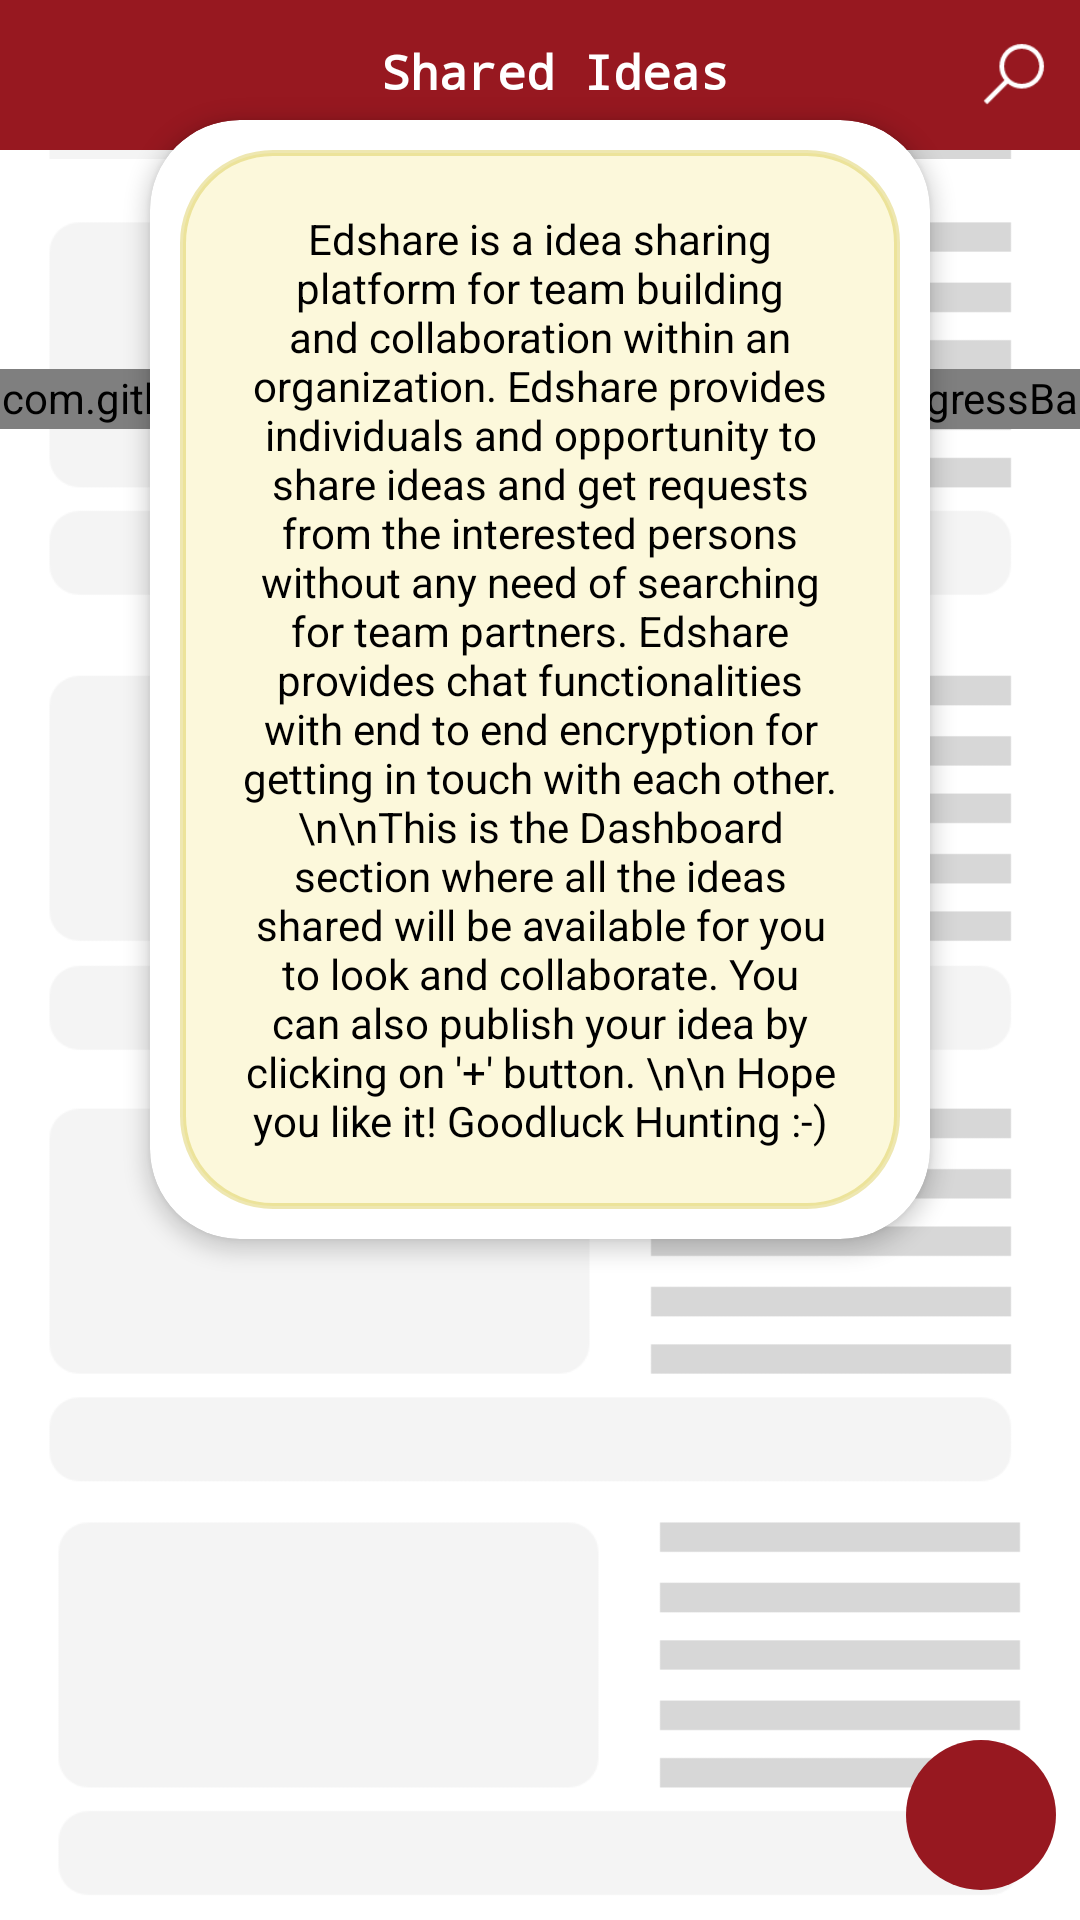

Produce the Android XML layout that renders to this screen, including the resource entries it uses.
<!-- AndroidManifest.xml: application theme AppTheme -->
<!-- res/layout/fragment_dashboard.xml -->
<?xml version="1.0" encoding="utf-8"?>
<RelativeLayout xmlns:android="http://schemas.android.com/apk/res/android"
    xmlns:app="http://schemas.android.com/apk/res-auto"
    android:layout_width="match_parent"
    android:layout_height="match_parent">

    <android.support.v7.widget.CardView
        android:layout_width="wrap_content"
        android:layout_height="wrap_content"
        android:layout_alignParentRight="true"
        android:id="@+id/cdinfo"
        android:layout_alignParentTop="true"
        android:layout_marginRight="50dp"
        android:layout_marginTop="40dp"
        android:layout_marginLeft="50dp"
        app:cardCornerRadius="30dp"
        app:cardElevation="4dp">


        <TextView
            android:id="@+id/info_tv"
            android:textColor="#000"
            android:layout_width="wrap_content"
            android:layout_height="wrap_content"
            android:layout_margin="10dp"
            android:background="@drawable/tag_bckg"
            android:padding="20dp"
            android:gravity="center"
            android:text="Edshare is a idea sharing platform for team building and collaboration within an organization. Edshare provides individuals and opportunity to share ideas and get requests from the interested persons without any need of searching for team partners. Edshare provides chat functionalities with end to end encryption for getting in touch with each other. \n\nThis is the Dashboard section where all the ideas shared will be available for you to look and collaborate. You can also publish your idea by clicking on '+' button. \n\n Hope you like it! Goodluck Hunting :-)" />
    </android.support.v7.widget.CardView>


    <LinearLayout xmlns:android="http://schemas.android.com/apk/res/android"
        xmlns:app="http://schemas.android.com/apk/res-auto"
        android:id="@+id/main_ll"
        android:layout_width="match_parent"
        android:layout_height="match_parent"
        android:background="@drawable/placeholder_txt"
        android:orientation="vertical">

        <LinearLayout
            android:id="@+id/searchbar"
            android:layout_width="match_parent"
            android:layout_height="wrap_content"
            android:layout_marginBottom="3dp"
            android:background="@color/colorPrimaryDark"
            android:minHeight="50dp"
            android:orientation="horizontal">

            <TextView
                android:id="@+id/search_Tv"
                android:layout_width="match_parent"
                android:layout_height="48dp"
                android:background="@color/colorPrimaryDark"
                android:fontFamily="monospace"
                android:gravity="center"
                android:hint="Search Something"
                android:paddingLeft="10dp"
                android:text="Shared Ideas"
                android:textColor="#fff"
                android:textColorHint="#ccc"
                android:textSize="16sp"
                android:textStyle="bold" />

            <ImageView
                android:id="@+id/info_img"
                android:layout_width="25dp"
                android:layout_height="25dp"
                android:layout_gravity="center_vertical"
                android:layout_marginLeft="-70dp"
                android:layout_marginRight="10dp"
                android:src="@drawable/info"
                android:visibility="visible" />

            <android.support.v7.widget.SearchView
                android:id="@+id/search_et"
                android:layout_width="0dp"
                android:layout_height="wrap_content"
                android:layout_gravity="center_vertical"
                android:layout_margin="5dp"
                android:layout_weight="1"
                android:background="#34b7b7b7"
                android:fontFamily="monospace"
                android:hint="Search Something"
                android:paddingLeft="10dp"
                android:textColor="#fff"
                android:textColorHint="#ccc"
                android:textSize="16sp"
                android:visibility="gone" />

            <ImageView

                android:id="@+id/img_search"
                android:layout_width="25dp"
                android:layout_height="25dp"
                android:layout_gravity="center_vertical"
                android:layout_marginRight="10dp"
                android:src="@drawable/ic_search" />

        </LinearLayout>

        <TextView
            android:id="@+id/tv_nothing"
            android:layout_width="match_parent"
            android:layout_height="wrap_content"
            android:layout_gravity="center"
            android:layout_margin="5dp"
            android:fontFamily="sans-serif"
            android:gravity="center"
            android:padding="10dp"
            android:text="No projects yet"
            android:textColor="#000"
            android:textStyle="bold"
            android:visibility="gone" />

        <android.support.design.widget.CoordinatorLayout xmlns:android="http://schemas.android.com/apk/res/android"
            xmlns:app="http://schemas.android.com/apk/res-auto"
            android:id="@+id/ll_container"
            android:layout_width="match_parent"
            android:layout_height="match_parent"
            android:background="@drawable/placeholder_txt">

            <android.support.v7.widget.RecyclerView
                android:id="@+id/rv_dash"
                android:layout_width="match_parent"
                android:layout_height="wrap_content"
                android:visibility="visible"
                app:stackFromEnd="true">

            </android.support.v7.widget.RecyclerView>

            <com.github.silvestrpredko.dotprogressbar.DotProgressBar
                android:id="@+id/pb_con"
                android:layout_width="match_parent"
                android:layout_height="20dp"
                android:layout_marginTop="70dp"
                android:visibility="visible"
                app:startColor="#000" />

            <ImageView
                android:id="@+id/fab"
                android:layout_width="50dp"
                android:layout_height="50dp"
                android:layout_gravity="bottom|end"
                android:layout_marginBottom="10dp"
                android:layout_marginRight="8dp"
                android:background="@drawable/ic_oval_shape"
                android:backgroundTint="@color/colorPrimaryDark"
                android:padding="5dp"
                android:src="@drawable/add_white_24x24" />

        </android.support.design.widget.CoordinatorLayout>
    </LinearLayout>


</RelativeLayout>
<!-- resources referenced by this layout -->
<resources>
  <color name="colorPrimaryDark">#971820</color>
  <!-- drawable ic_oval_shape (drawable) -->
  <?xml version="1.0" encoding="utf-8"?>
  <shape
      xmlns:android="http://schemas.android.com/apk/res/android"
      android:shape="oval">
  
      <solid
          android:color="#007fb6"/>
  
      <size
          android:width="120dp"
          android:height="120dp"/>
  </shape>
  <!-- drawable ic_search: png bitmap (drawable, 1047 bytes) -->
  <!-- drawable placeholder_txt: png bitmap (drawable, 9916 bytes) -->
  <!-- drawable tag_bckg (drawable) -->
  <?xml version="1.0" encoding="utf-8"?>
  <shape xmlns:android="http://schemas.android.com/apk/res/android">
      <solid android:color="#5bf5eb9b" />
      <stroke
          android:width="2dip"
          android:color="#5bcfbc25" />
      <corners android:radius="30dip" />
      <padding
          android:bottom="2dip"
          android:left="10dip"
          android:right="10dip"
          android:top="2dip" />
  </shape>
  <style name="AppTheme" parent="Theme.AppCompat.Light.NoActionBar">
          
          <item name="colorPrimary">@color/colorPrimary</item>
          <item name="colorPrimaryDark">@color/colorPrimaryDark</item>
          <item name="colorAccent">@color/colorAccent</item>
          <item name="android:typeface">monospace</item>
      </style>
  <color name="colorPrimary">#D9232E</color>
  <color name="colorAccent">#FF4081</color>
</resources>
